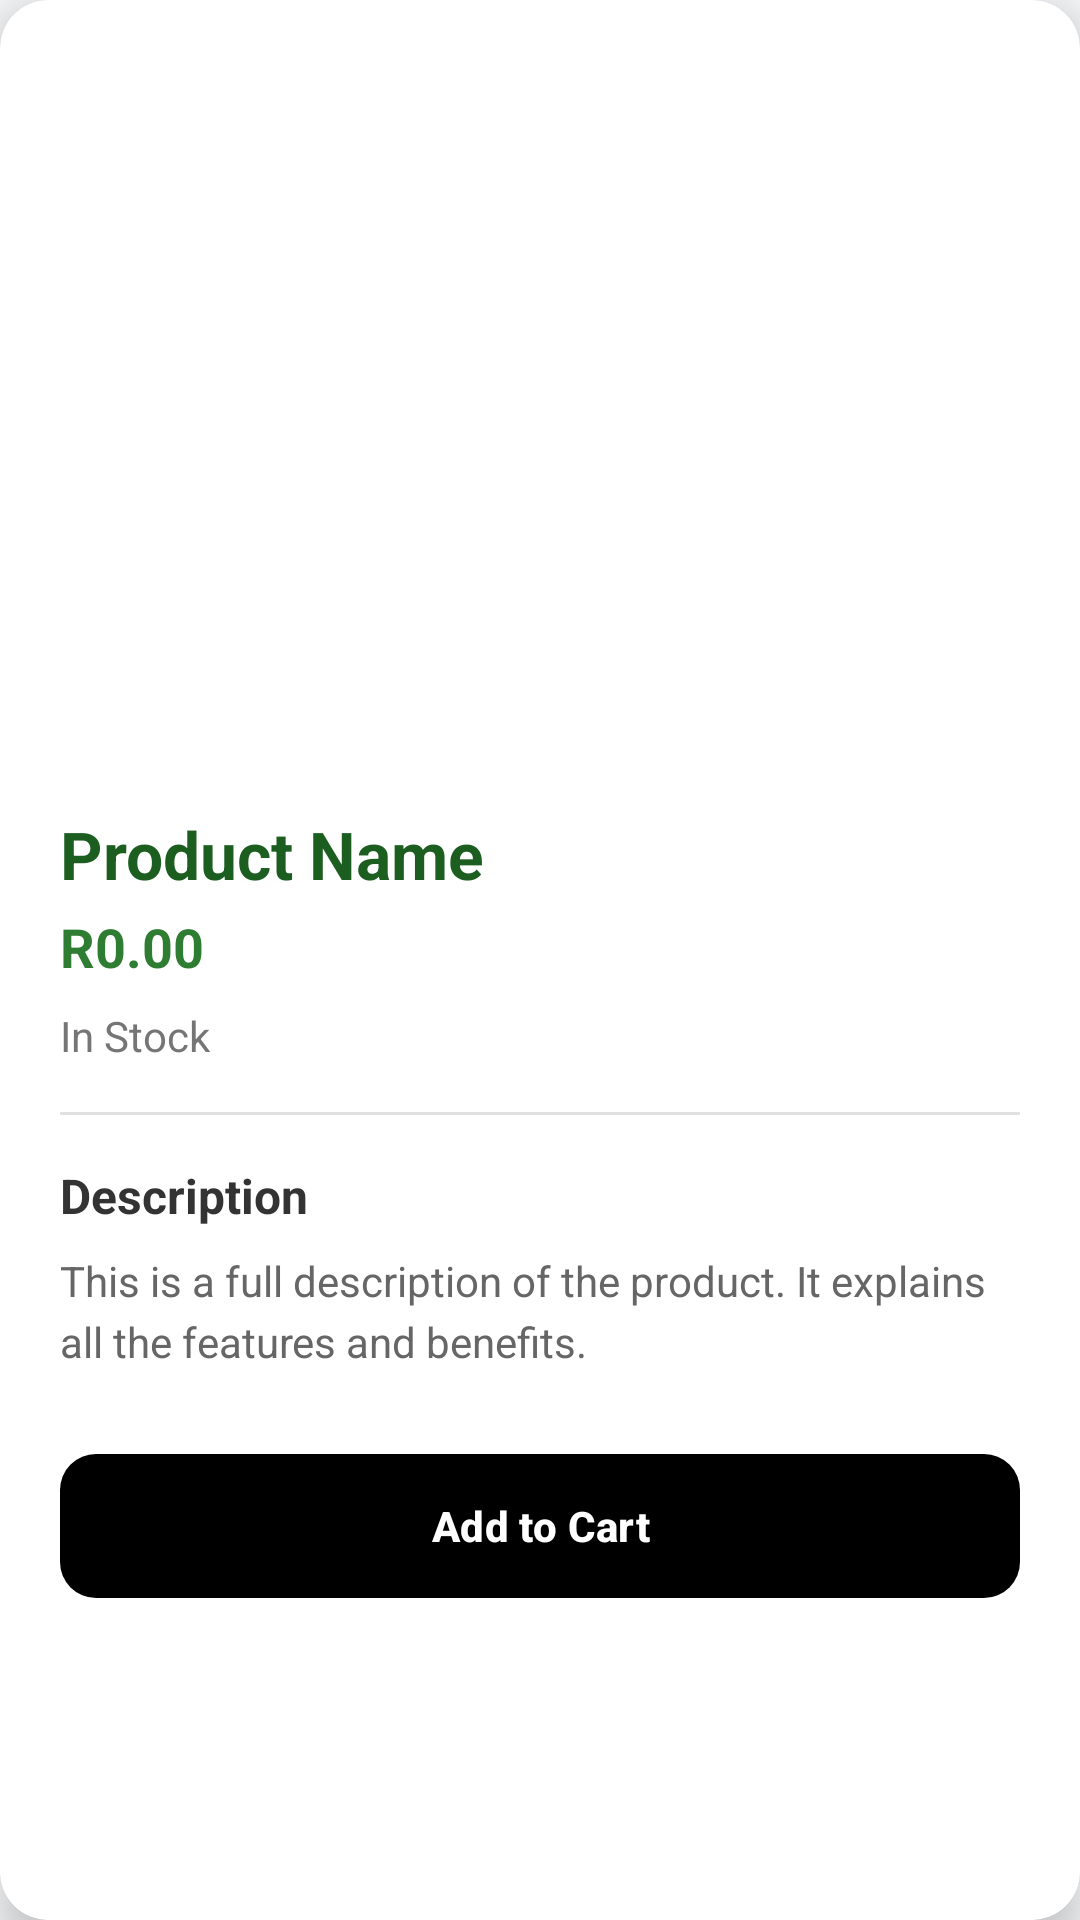

Reconstruct the res/layout file that produces this screen, plus the resources it refers to.
<!-- AndroidManifest.xml: application theme Theme.DriverApp -->
<!-- res/layout/dialog_product_detail.xml -->
<?xml version="1.0" encoding="utf-8"?>
<androidx.cardview.widget.CardView xmlns:android="http://schemas.android.com/apk/res/android"
    xmlns:app="http://schemas.android.com/apk/res-auto"
    android:layout_width="match_parent"
    android:layout_height="wrap_content"
    app:cardCornerRadius="16dp"
    app:cardElevation="8dp"
    android:layout_margin="16dp">

    <LinearLayout
        android:layout_width="match_parent"
        android:layout_height="wrap_content"
        android:orientation="vertical">

        <RelativeLayout
            android:layout_width="match_parent"
            android:layout_height="250dp">

            <ImageView
                android:id="@+id/dialogProductImage"
                android:layout_width="match_parent"
                android:layout_height="match_parent"
                android:scaleType="centerCrop"
                android:src="@drawable/ic_launcher_background" />

            <ImageButton
                android:id="@+id/btnCloseDialog"
                android:layout_width="40dp"
                android:layout_height="40dp"
                android:layout_alignParentEnd="true"
                android:layout_alignParentTop="true"
                android:layout_margin="12dp"
                android:background="@android:color/transparent"
                android:src="@android:drawable/ic_menu_close_clear_cancel"
                app:tint="@android:color/white" />

            <View
                android:id="@+id/dialogOutOfStockOverlay"
                android:layout_width="match_parent"
                android:layout_height="match_parent"
                android:background="#80FFFFFF"
                android:visibility="gone" />

            <TextView
                android:id="@+id/dialogTvOutOfStockLabel"
                android:layout_width="wrap_content"
                android:layout_height="wrap_content"
                android:layout_centerInParent="true"
                android:background="#D32F2F"
                android:paddingHorizontal="16dp"
                android:paddingVertical="8dp"
                android:text="OUT OF STOCK"
                android:textColor="@android:color/white"
                android:textSize="18sp"
                android:textStyle="bold"
                android:visibility="gone" />
        </RelativeLayout>

        <LinearLayout
            android:layout_width="match_parent"
            android:layout_height="wrap_content"
            android:orientation="vertical"
            android:padding="20dp">

            <TextView
                android:id="@+id/dialogProductName"
                android:layout_width="match_parent"
                android:layout_height="wrap_content"
                android:text="Product Name"
                android:textColor="#1B5E20"
                android:textSize="22sp"
                android:textStyle="bold" />

            <TextView
                android:id="@+id/dialogProductPrice"
                android:layout_width="match_parent"
                android:layout_height="wrap_content"
                android:layout_marginTop="4dp"
                android:text="R0.00"
                android:textColor="#2E7D32"
                android:textSize="18sp"
                android:textStyle="bold" />

            <TextView
                android:id="@+id/dialogProductStock"
                android:layout_width="match_parent"
                android:layout_height="wrap_content"
                android:layout_marginTop="8dp"
                android:text="In Stock"
                android:textColor="#757575"
                android:textSize="14sp" />

            <View
                android:layout_width="match_parent"
                android:layout_height="1dp"
                android:layout_marginVertical="16dp"
                android:background="#E0E0E0" />

            <TextView
                android:layout_width="match_parent"
                android:layout_height="wrap_content"
                android:text="Description"
                android:textColor="#333333"
                android:textSize="16sp"
                android:textStyle="bold" />

            <TextView
                android:id="@+id/dialogProductDescription"
                android:layout_width="match_parent"
                android:layout_height="wrap_content"
                android:layout_marginTop="8dp"
                android:lineSpacingExtra="4dp"
                android:text="This is a full description of the product. It explains all the features and benefits."
                android:textColor="#666666"
                android:textSize="14sp" />

            <com.google.android.material.button.MaterialButton
                android:id="@+id/dialogBtnAddToCart"
                android:layout_width="match_parent"
                android:layout_height="56dp"
                android:layout_marginTop="24dp"
                android:text="Add to Cart"
                android:textStyle="bold"
                app:cornerRadius="12dp" />

        </LinearLayout>
    </LinearLayout>
</androidx.cardview.widget.CardView>
<!-- resources referenced by this layout -->
<resources>
  <style name="Theme.DriverApp" parent="Base.Theme.DriverApp" />
  <style name="Base.Theme.DriverApp" parent="Theme.Material3.DayNight.NoActionBar">
          <item name="colorPrimary">#000000</item>
          <item name="colorOnPrimary">#FFFFFF</item>
  
          <item name="android:windowBackground">#F7F8FA</item>
          <item name="colorSurface">#FFFFFF</item>
          <item name="colorOnSurface">#121212</item>
  
          <item name="textAppearanceTitleLarge">@style/UberTitleStyle</item>
  
          <item name="android:statusBarColor">#FFFFFF</item>
          <item name="android:navigationBarColor">#FFFFFF</item>
  
          <item name="android:windowLightStatusBar">true</item>
          <item name="android:windowLightNavigationBar">true</item>
      </style>
  <style name="UberTitleStyle" parent="TextAppearance.Material3.TitleLarge">
          <item name="android:textStyle">bold</item>
          <item name="android:textColor">#000000</item>
          <item name="android:textSize">22sp</item>
      </style>
</resources>
